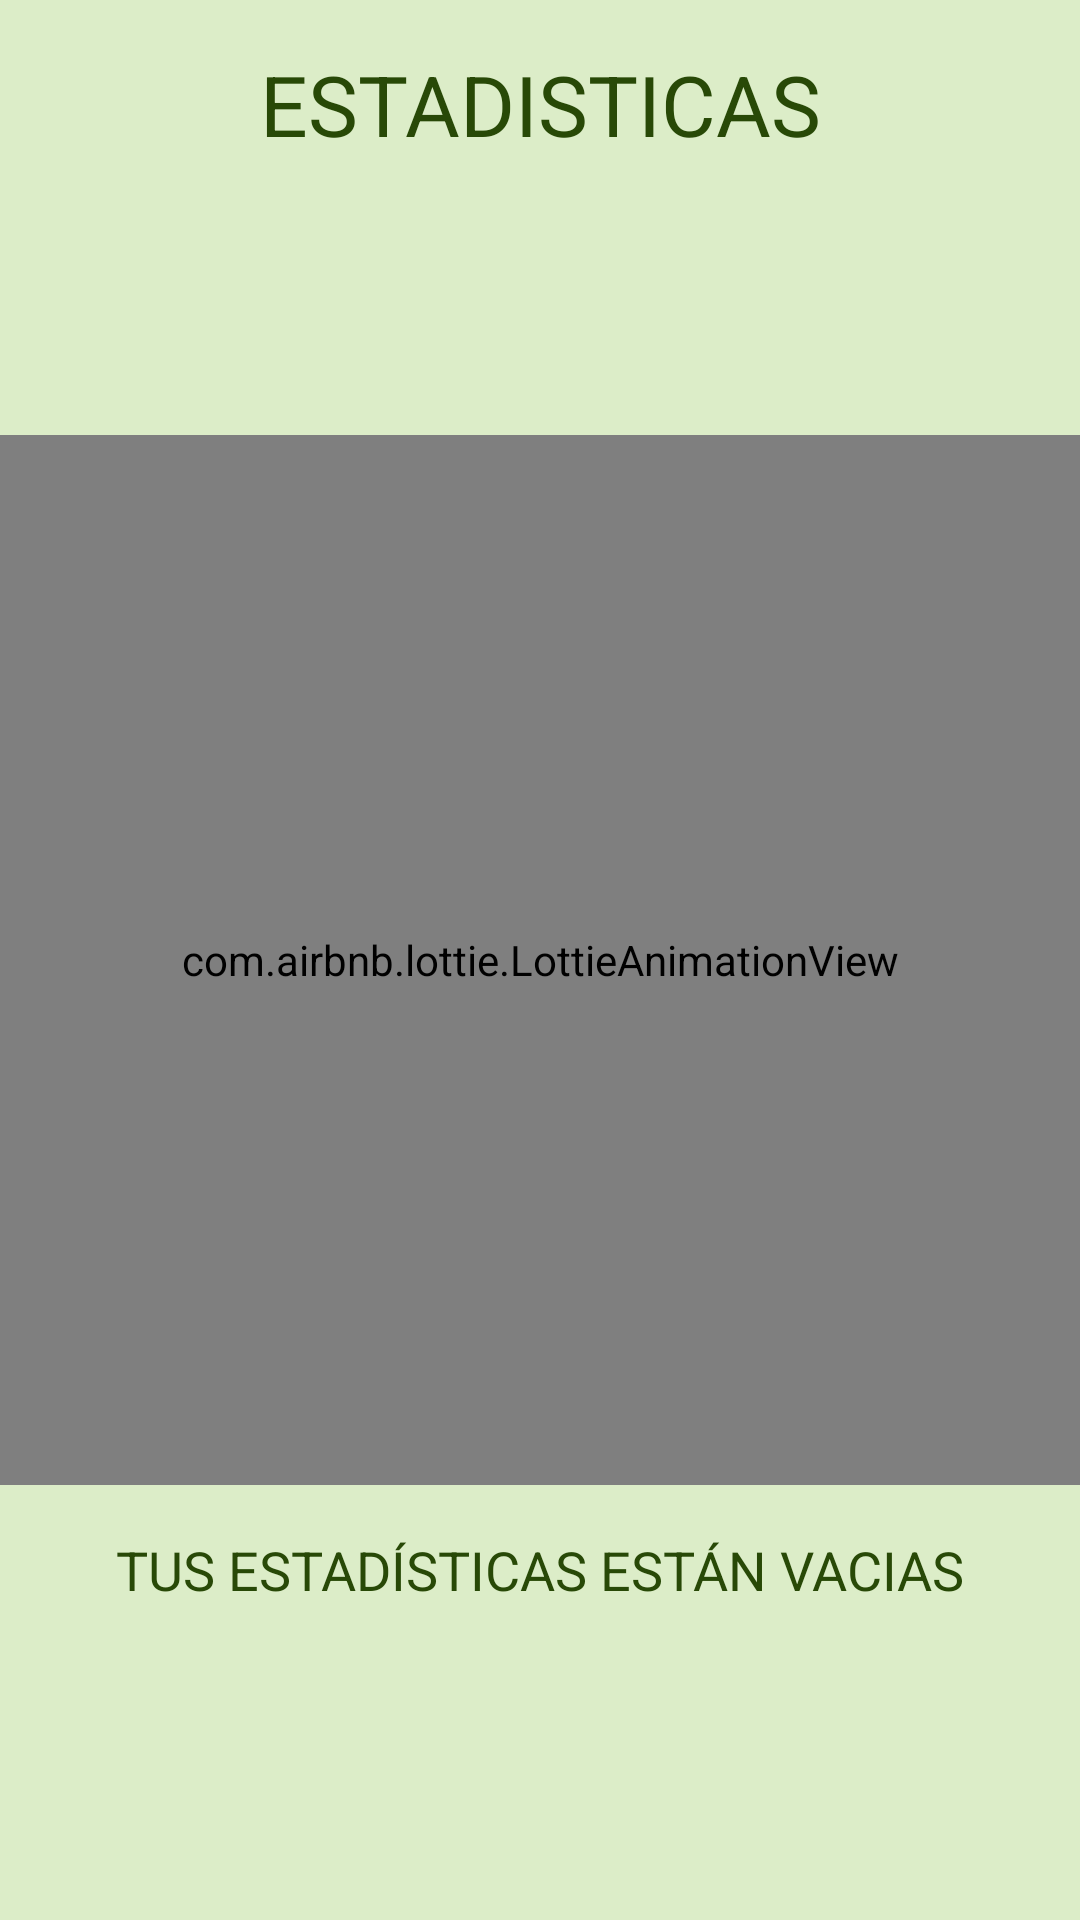

The Android layout XML behind this screen, and the referenced resources:
<!-- AndroidManifest.xml: application theme Theme.EcoRecicla -->
<!-- res/layout/fragment_stats.xml -->
<?xml version="1.0" encoding="utf-8"?>
<androidx.constraintlayout.widget.ConstraintLayout xmlns:android="http://schemas.android.com/apk/res/android"
    xmlns:app="http://schemas.android.com/apk/res-auto"
    xmlns:tools="http://schemas.android.com/tools"
    android:layout_width="match_parent"
    android:layout_height="match_parent"
    tools:context=".fragments.StatsFragment">

    <TextView
        android:id="@+id/tvTitle"
        style="@style/TitleStyle"
        android:layout_width="match_parent"
        android:layout_height="wrap_content"
        android:text="@string/stats"
        app:layout_constraintTop_toTopOf="parent" />

    <FrameLayout
        android:id="@+id/frameAnimation"
        android:layout_width="match_parent"
        android:layout_height="wrap_content"
        app:layout_constraintBottom_toBottomOf="parent"
        app:layout_constraintTop_toTopOf="parent">

        <com.airbnb.lottie.LottieAnimationView
            android:id="@+id/animationView"
            android:layout_width="match_parent"
            android:layout_height="350dp"
            android:layout_gravity="center"
            app:lottie_autoPlay="true"
            app:lottie_fileName="anm_stats.json"
            app:lottie_imageAssetsFolder="assets"
            app:lottie_loop="true"
            app:lottie_speed="1.0" />

    </FrameLayout>

    <TextView
        android:id="@+id/tvMessage"
        style="@style/TitleStyle"
        android:layout_width="match_parent"
        android:layout_height="wrap_content"
        android:text="Tus estadísticas están vacias"
        android:textSize="18sp"
        app:layout_constraintTop_toBottomOf="@id/frameAnimation" />

    <androidx.recyclerview.widget.RecyclerView
        android:id="@+id/rvStatsCategory"
        android:layout_width="match_parent"
        android:layout_height="0dp"
        android:layout_weight="1"
        app:layout_constraintBottom_toBottomOf="parent"
        app:layout_constraintTop_toBottomOf="@id/tvTitle" />

</androidx.constraintlayout.widget.ConstraintLayout>
<!-- resources referenced by this layout -->
<resources>
  <string name="stats">Estadisticas</string>
  <style name="TitleStyle" parent="Widget.MaterialComponents.TextView">
          <item name="android:textSize">28sp</item>
          <item name="android:textAllCaps">true</item>
          <item name="fontFamily">@font/product_sans_bold</item>
          <item name="android:textAlignment">center</item>
          <item name="android:textColor">@color/colorPrimary</item>
          <item name="android:paddingVertical">16dp</item>
      </style>
  <color name="colorPrimary">#284907</color>
  <style name="Base.Theme.EcoRecicla" parent="Theme.Material3.DayNight.NoActionBar">
          
  
      </style>
  <color name="colorOnPrimary">#FFFFFF</color>
  <color name="colorPrimaryContainer">#BBD897</color>
  <color name="colorSecondary">#9FC96C</color>
  <color name="colorOnSecondary">#36550F</color>
  <color name="colorSecondaryContainer">#C8E6C9</color>
  <color name="colorBackground">#DCEDC8</color>
  <style name="TextAppearance.App.TitleMedium" parent="TextAppearance.Material3.TitleMedium">
          <item name="fontFamily">@font/product_sans_regular</item>
          <item name="android:fontFamily">@font/product_sans_regular</item>
      </style>
  <style name="TextAppearance.App.BodySmall" parent="TextAppearance.Material3.BodySmall">
          <item name="fontFamily">@font/product_sans_regular</item>
          <item name="android:fontFamily">@font/product_sans_regular</item>
      </style>
  <style name="ShapeAppearance.App.SmallComponent" parent="ShapeAppearance.Material3.SmallComponent">
          <item name="cornerFamily">rounded</item>
          <item name="cornerSize">@dimen/cornerXLarge</item>
      </style>
  <style name="ThemeOverlay.App.BottomSheetDialog" parent="ThemeOverlay.Material3.BottomSheetDialog">
          <item name="bottomSheetStyle">@style/ModalBottomSheetDialog</item>
      </style>
  <style name="Widget.App.MaterialDivider" parent="Widget.Material3.MaterialDivider">
          <item name="dividerColor">@color/colorPrimary</item>
      </style>
  <style name="Widget.App.Snackbar" parent="Widget.Material3.Snackbar">
          <item name="backgroundTint">@color/colorPrimary</item>
      </style>
  <style name="Widget.App.SnackbarButton" parent="Widget.Material3.Button.TextButton.Snackbar">
          <item name="android:textColor">@color/colorSecondary</item>
      </style>
  <dimen name="cornerXLarge">25dp</dimen>
  <style name="MaterialAlertDialog.App" parent="MaterialAlertDialog.Material3">
          <item name="shapeAppearance">@style/ShapeAppearance.App.MediumComponent</item>
          <item name="shapeAppearanceOverlay">@null</item>
          <item name="backgroundTint">@color/colorPrimaryContainer</item>
      </style>
  <style name="MaterialAlertDialog.App.Title.Text" parent="MaterialAlertDialog.Material3.Title.Text">
          <item name="android:textColor">@color/colorPrimary</item>
          <item name="fontFamily">@font/product_sans_bold</item>
      </style>
  <style name="Widget.App.Button" parent="Widget.Material3.Button.TextButton.Dialog">
          <item name="android:textColor">@color/colorPrimary</item>
          <item name="fontFamily">@font/product_sans_bold</item>
      </style>
  <style name="ModalBottomSheetDialog" parent="Widget.Material3.BottomSheet.Modal">
          <item name="backgroundTint">@color/colorPrimaryContainer</item>
          <item name="shapeAppearance">@style/ShapeAppearance.App.LargeComponent</item>
      </style>
  <style name="ShapeAppearance.App.MediumComponent" parent="ShapeAppearance.Material3.MediumComponent">
          <item name="cornerFamily">rounded</item>
          <item name="cornerSize">20dp</item>
      </style>
  <style name="ShapeAppearance.App.LargeComponent" parent="ShapeAppearance.Material3.LargeComponent">
          <item name="cornerFamily">rounded</item>
          <item name="cornerSize">20dp</item>
      </style>
</resources>
